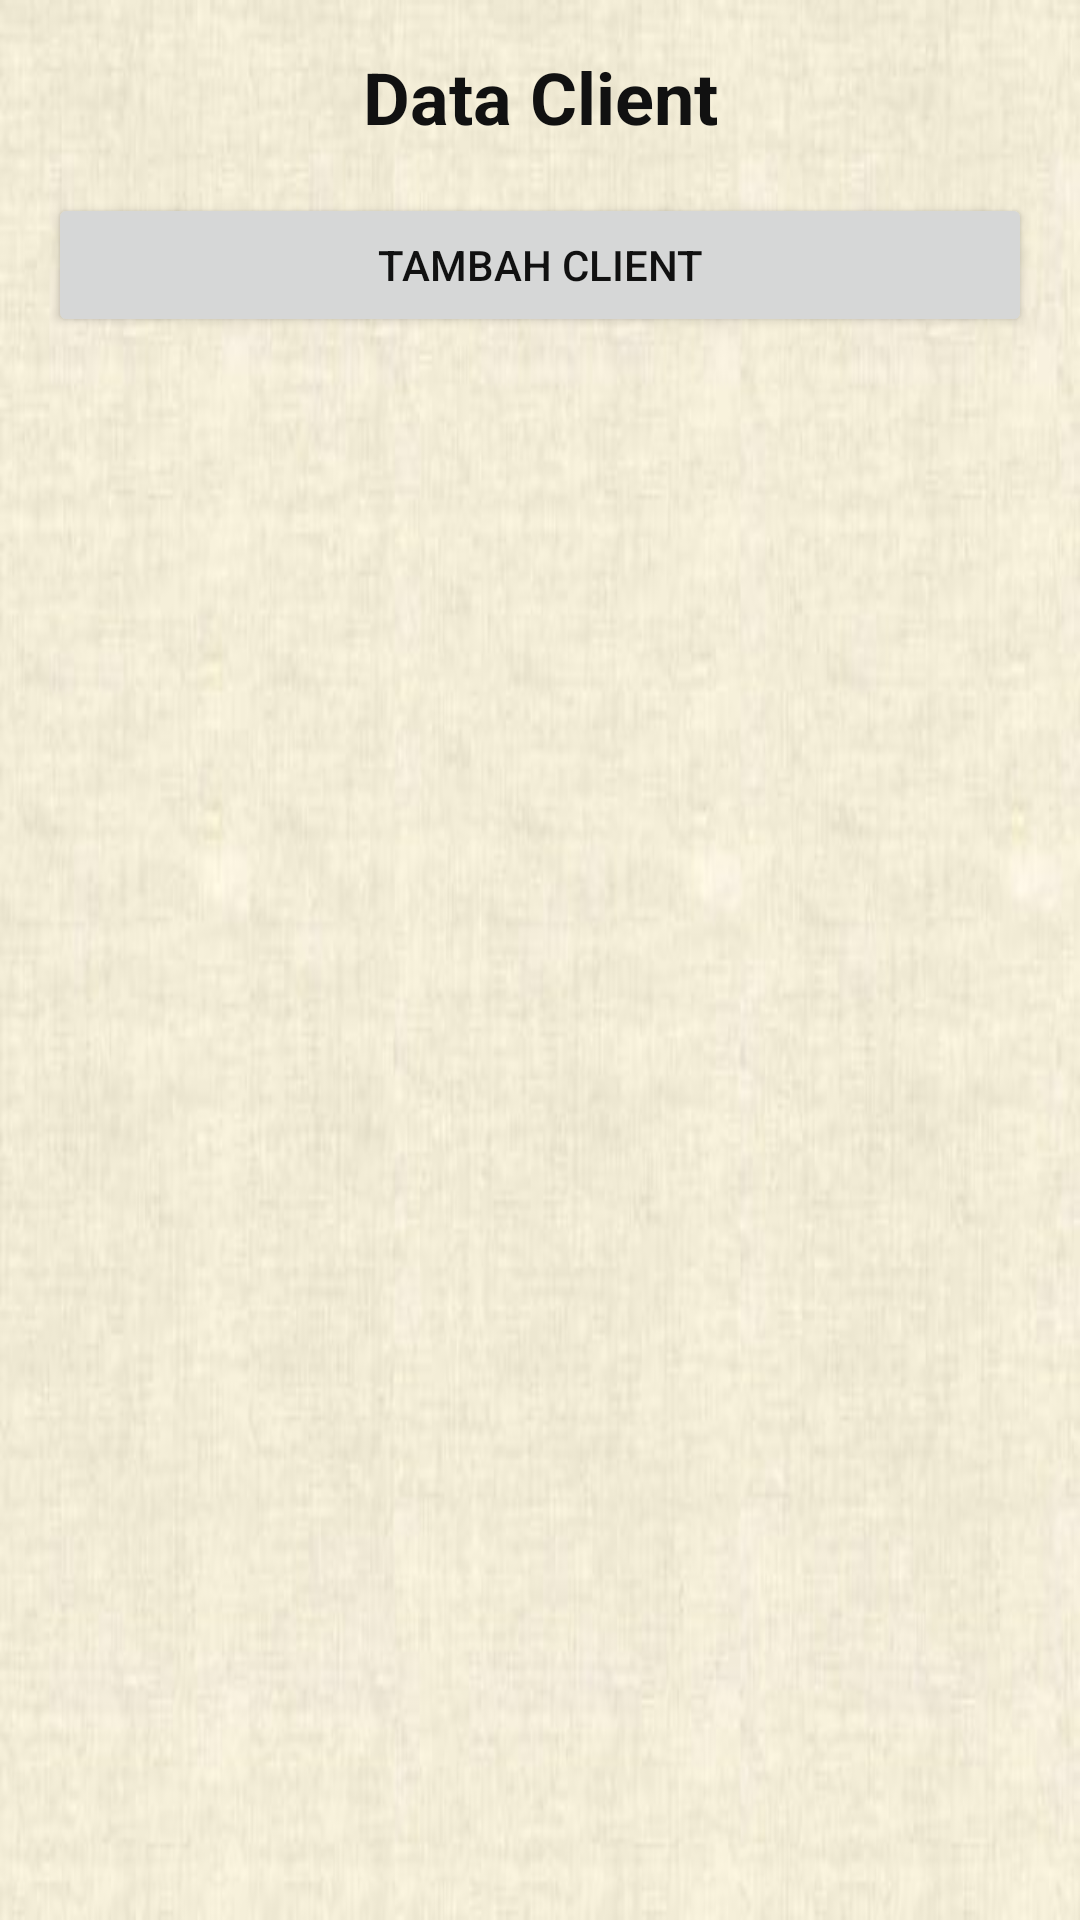

Android layout source for this screen:
<!-- AndroidManifest.xml: application theme Theme.PengenalanKain -->
<!-- res/layout/activity_client.xml -->
<?xml version="1.0" encoding="utf-8"?>
<androidx.constraintlayout.widget.ConstraintLayout xmlns:android="http://schemas.android.com/apk/res/android"
    xmlns:app="http://schemas.android.com/apk/res-auto"
    xmlns:tools="http://schemas.android.com/tools"
    android:layout_width="match_parent"
    android:layout_height="match_parent"
    android:background="@drawable/background"
    tools:context=".ClientActivity">

    <TextView
        android:id="@+id/head"
        android:layout_width="match_parent"
        android:layout_height="wrap_content"
        app:layout_constraintTop_toTopOf="parent"
        android:text="Data Client"
        android:layout_marginTop="16dp"
        android:textStyle="bold"
        android:textAlignment="center"
        android:textSize="24sp"
        android:textColor="@color/black"/>

    <Button
        android:id="@+id/btn_add_client"
        android:layout_width="match_parent"
        android:layout_height="wrap_content"
        android:layout_margin="16dp"
        android:textColor="@color/black"
        android:text="Tambah Client"
        app:layout_constraintTop_toBottomOf="@id/head"/>

    <androidx.recyclerview.widget.RecyclerView
        android:id="@+id/rv_client"
        app:layout_constraintTop_toBottomOf="@id/btn_add_client"
        app:layout_constraintBottom_toBottomOf="parent"
        android:layout_width="match_parent"
        android:layout_marginTop="20dp"
        android:layout_height="0dp"/>

</androidx.constraintlayout.widget.ConstraintLayout>
<!-- resources referenced by this layout -->
<resources>
  <color name="black">#FF111111</color>
  <!-- drawable background: jpeg bitmap (drawable, 23642 bytes) -->
  <style name="Theme.PengenalanKain" parent="Theme.MaterialComponents.DayNight.NoActionBar">
          
          <item name="colorPrimary">@color/purple_500</item>
          <item name="colorPrimaryVariant">@color/purple_700</item>
          <item name="colorOnPrimary">@color/white</item>
          
          <item name="colorSecondary">@color/teal_200</item>
          <item name="colorSecondaryVariant">@color/teal_700</item>
          <item name="colorOnSecondary">@color/black</item>
          
          <item name="android:statusBarColor" tools:targetApi="l">?attr/colorPrimaryVariant</item>
          
      </style>
  <color name="purple_500">#FFF8F0C6</color>
  <color name="purple_700">#FFF6E8B1</color>
  <color name="white">#FFFAFAFA</color>
  <color name="teal_200">#FF03DAC5</color>
  <color name="teal_700">#FF018786</color>
</resources>
